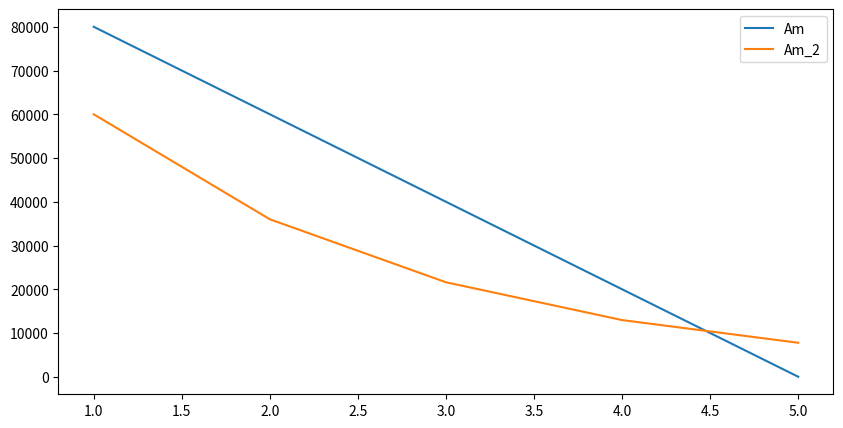
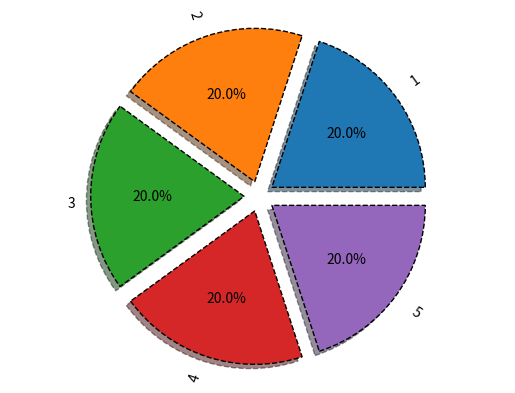

Recreate these plots in Python, in order.
from sympy import *
k, T, C, L = symbols('k C T L')

#1
C_ost = 100000
Am_lst = []
C_ost_lst = []
for i in range(5):
  Am = (C-L)/T
  C_ost -= Am.subs({C: 100000, T:5, L:0})
  Am_lst.append(round(Am.subs({C: 100000, T:5, L:0}), 2))
  C_ost_lst.append(round(C_ost, 2))
print('Am_lst: ', Am_lst)
print('C_ost_lst: ', C_ost_lst)

#2
Aj = 0
C_ost = 100000
Am_lst_2 = []
C_ost_lst_2 = []
for i in range(5):
  Am = k * 1/T * (C - Aj)
  C_ost -= Am.subs({C: 100000, T:5, k:2})
  Am_lst_2.append(round(Am.subs({C: 100000, T:5, k:2}), 2))
  Aj += Am
  C_ost_lst_2.append(round(C_ost, 2))
print('Am_lst_2: ', Am_lst_2)
print('C_ost_lst_2: ', C_ost_lst_2)

#табл вывод
import pandas as pd
Y = range(1, 6)
table1 = list(zip(Y, C_ost_lst, Am_lst))
table2 = list(zip(Y, C_ost_lst_2, Am_lst_2))
tframe = pd.DataFrame(table1, columns = ['Y', 'C_ost_lst', 'Am_lst'])
tframe2 = pd.DataFrame(table2, columns = ['Y', 'C_ost_lst_2', 'Am_lst_2'])
print(tframe)
print(tframe2)

#контейнер граф. вывода
from matplotlib  import pyplot as plt
plt.figure(figsize=(10, 5))
plt.plot(tframe['Y'], tframe['C_ost_lst'], label = 'Am')
plt.plot(tframe2['Y'], tframe2['C_ost_lst_2'], label = 'Am_2')
plt.legend()
plt.savefig('plot1.png')
print("Линейный график сохранен в plot1.png")

vals = Am_lst
labels = [str(i) for i in range(1, 6)]
explode = (0.1, 0.1, 0.1, 0.1, 0.1)
fig, ax = plt.subplots()
ax.pie(vals, labels=labels, explode=explode, autopct='%1.1f%%', shadow=True, wedgeprops = {'lw':1, 'ls':'--','edgecolor':"k"}, rotatelabels=True)
ax.axis("equal")
plt.savefig('plot2.png')
print("Круговая диаграмма сохранена в plot2.png")
